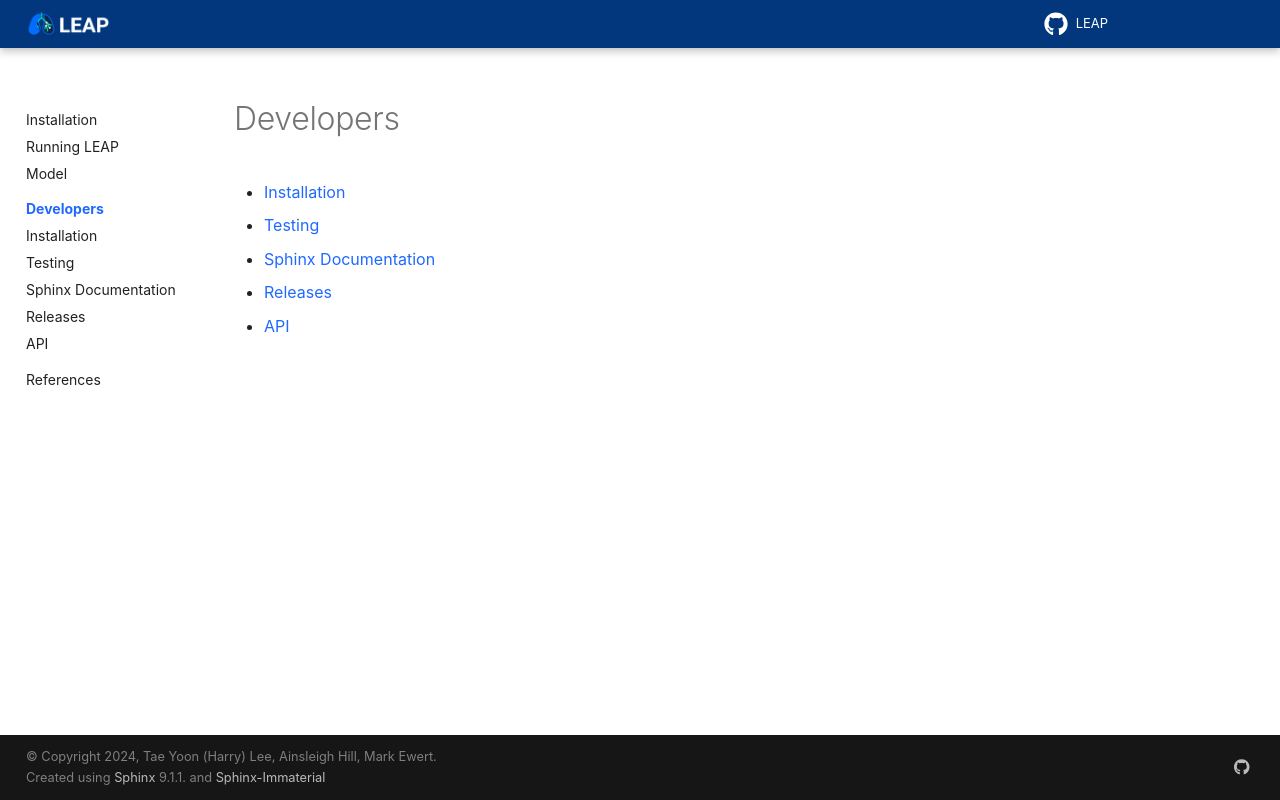

repository: resplab/leap · page: dev/index.html · generator: sphinx

==============
Developers
==============

.. toctree::
  :maxdepth: 1

  dev-installation
  dev-testing
  dev-docs
  dev-releases
  api/index
